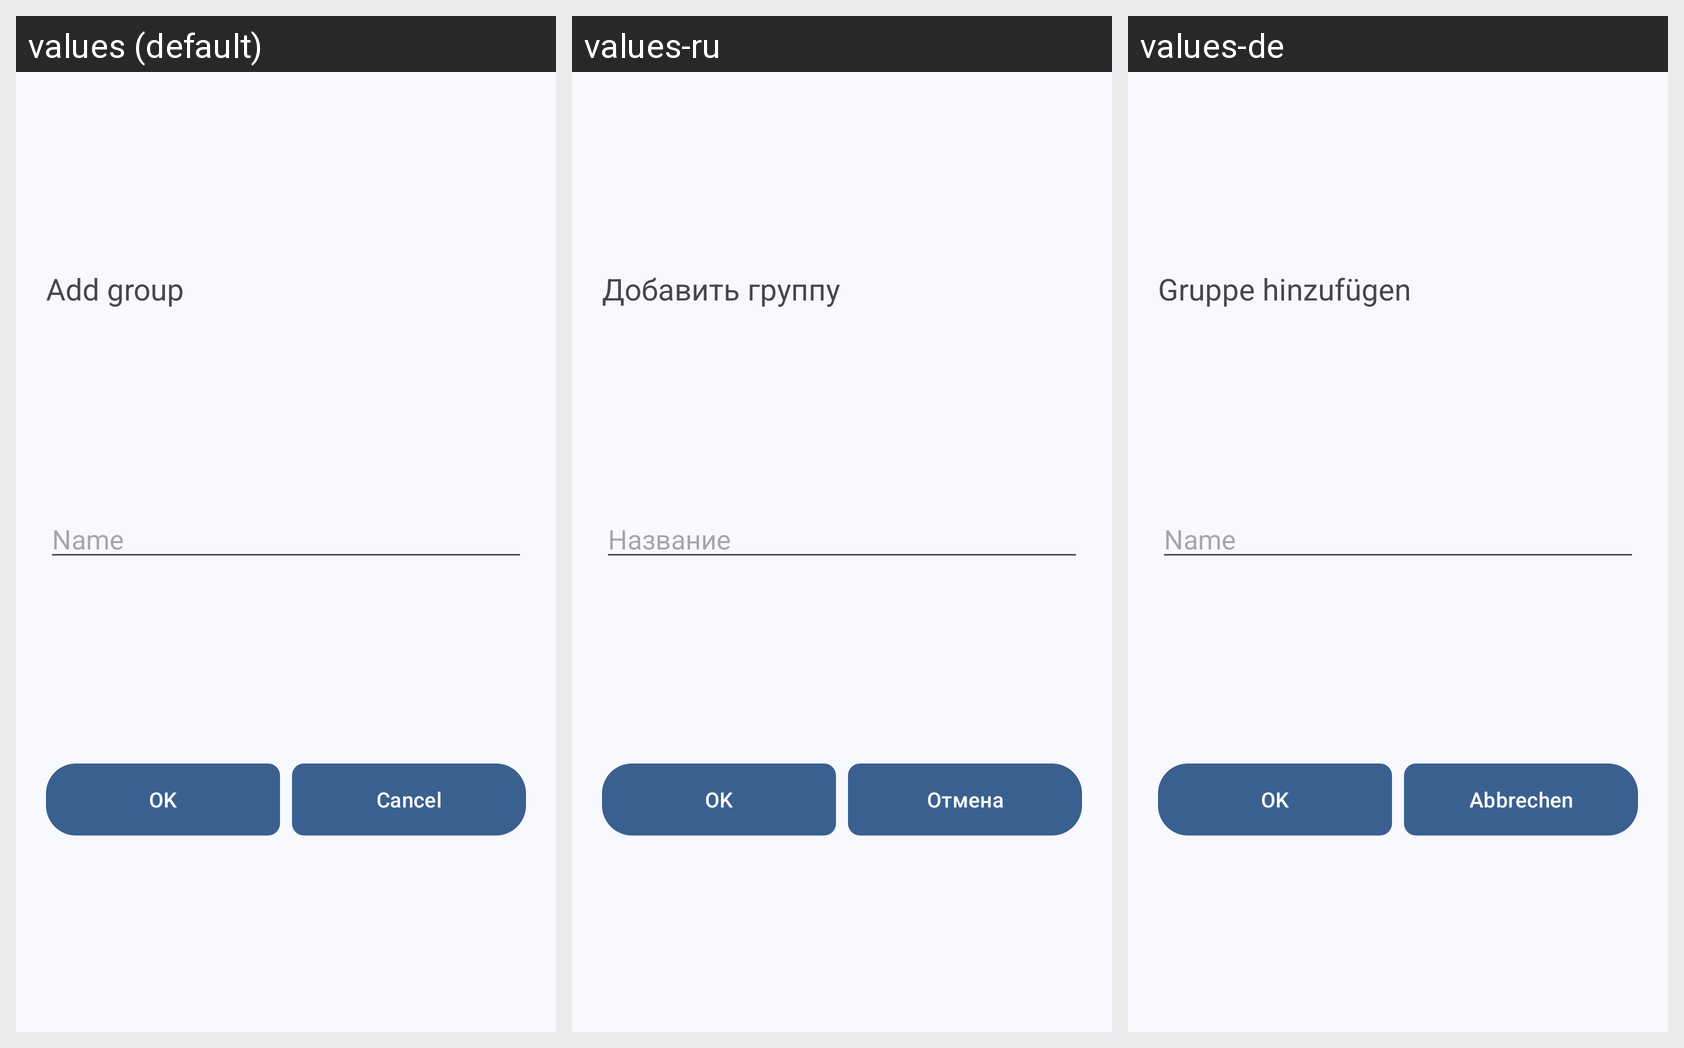

Locale-by-locale string values for the Android screen shown in this grid:
Android screen res/layout/dialog_add_group.xml rendered under 3 locales, left to right: values (default), values-ru, values-de. Device: Nexus 5 (rendered at 1080×1920; each locale shown at half size, 540×960, under a caption strip naming it); theme Theme.UpdatesManagerExtended.
Strings drawn on this screen, with the default value and each locale's value (text and hints the layout hard-codes, and strings that could not be matched under every locale, appear in the picture but are not listed):

add_group_text
  values: Name
  values-ru: Название
  values-de: Name

ok
  values: OK
  values-ru: OK
  values-de: OK

cancel
  values: Cancel
  values-ru: Отмена
  values-de: Abbrechen

add_group_title
  values: Add group
  values-ru: Добавить группу
  values-de: Gruppe hinzufügen
